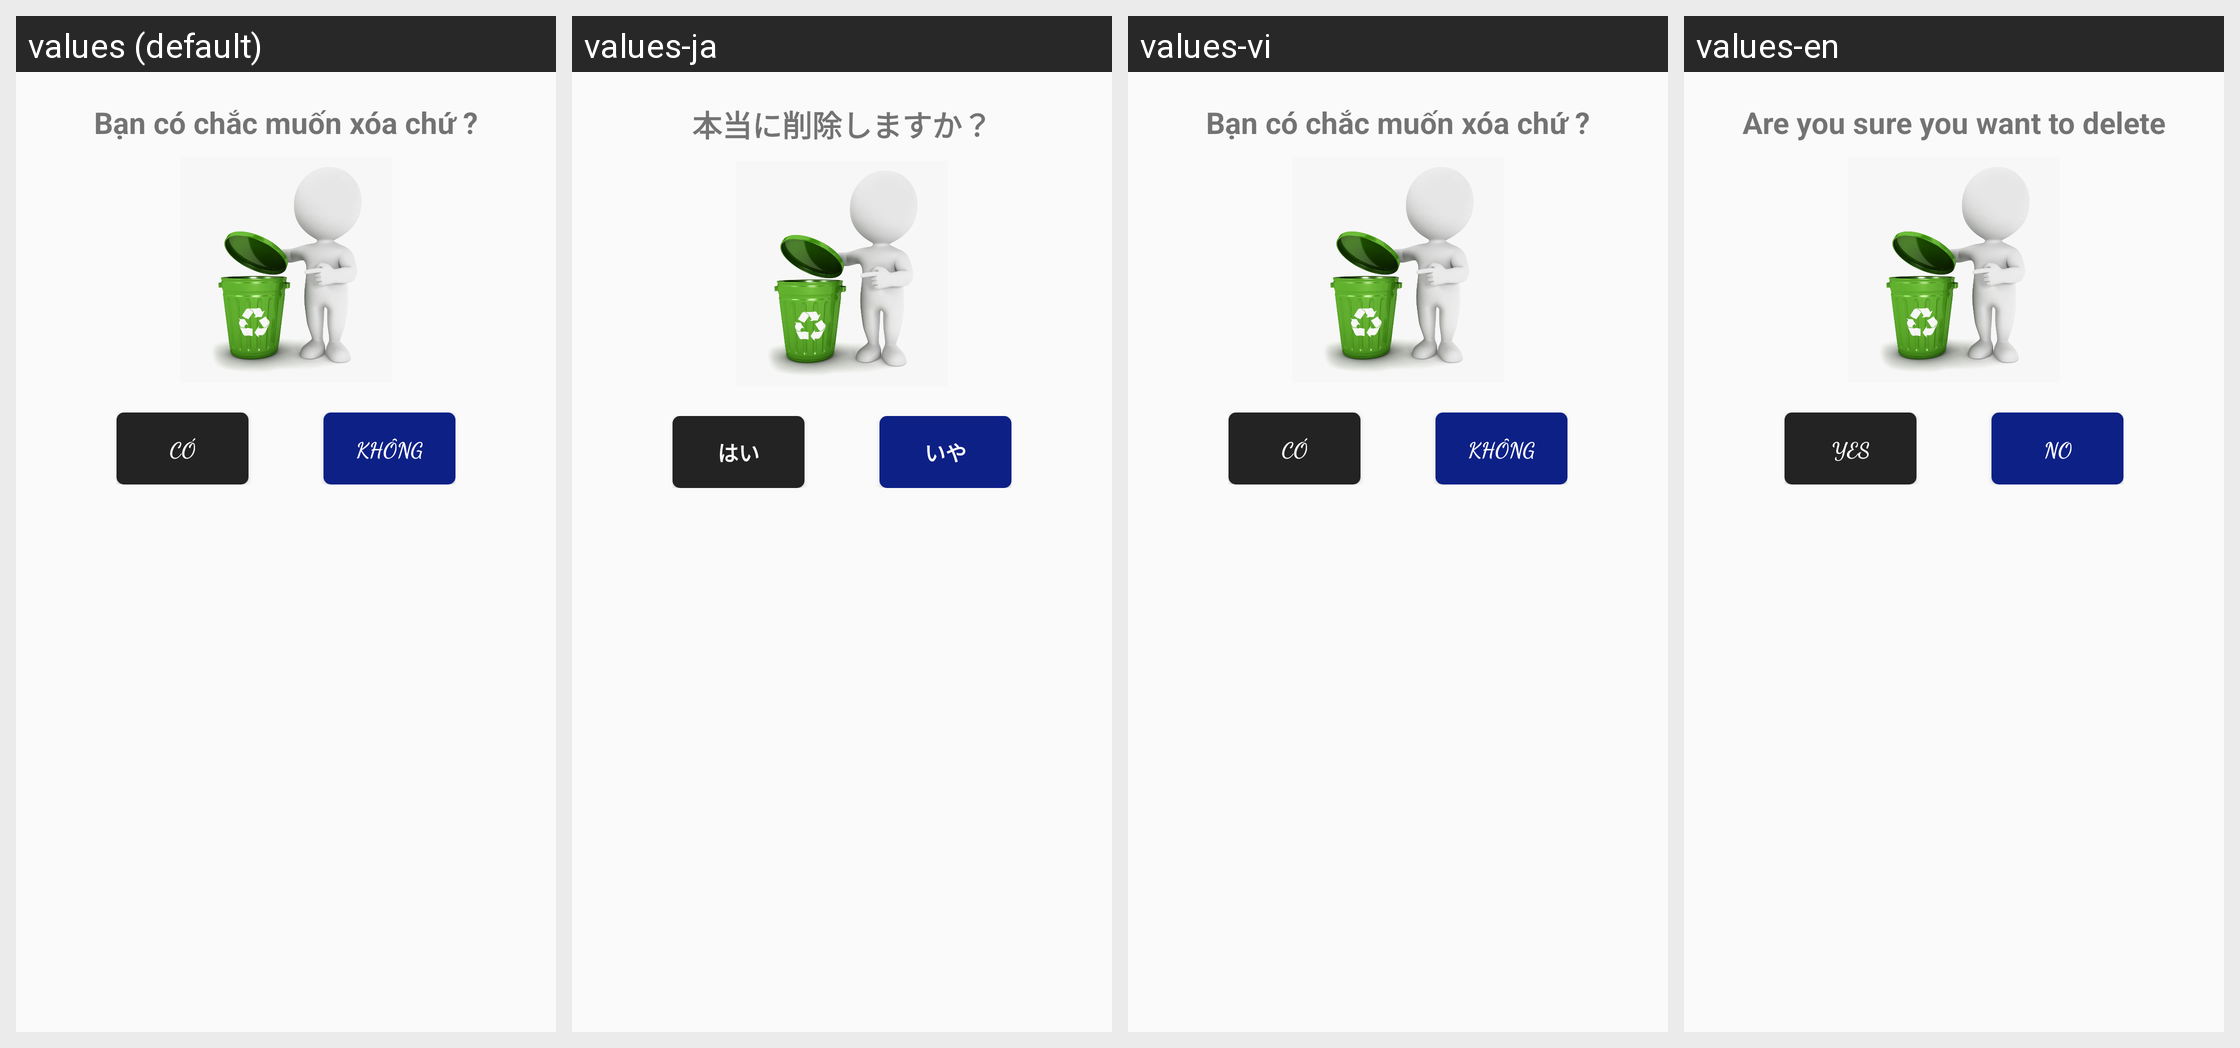

Translations of the strings shown on this Android screen, per locale in the grid:
Android screen res/layout/dialog_trash.xml rendered under 4 locales, left to right: values (default), values-ja, values-vi, values-en. Device: Nexus 5 (rendered at 1080×1920; each locale shown at half size, 540×960, under a caption strip naming it); theme Default.
Other locales in the repository, not shown: values-zh-rCN.
Strings drawn on this screen, with the default value and each locale's value (text and hints the layout hard-codes, and strings that could not be matched under every locale, appear in the picture but are not listed):

bancochacmuonxoachu
  values: Bạn có chắc muốn xóa chứ ?
  values-ja: 本当に削除しますか？
  values-vi: Bạn có chắc muốn xóa chứ ?
  values-en: Are you sure you want to delete

co
  values: CÓ
  values-ja: はい
  values-vi: CÓ
  values-en: Yes

khong
  values: Không
  values-ja: いや
  values-vi: Không
  values-en: No
